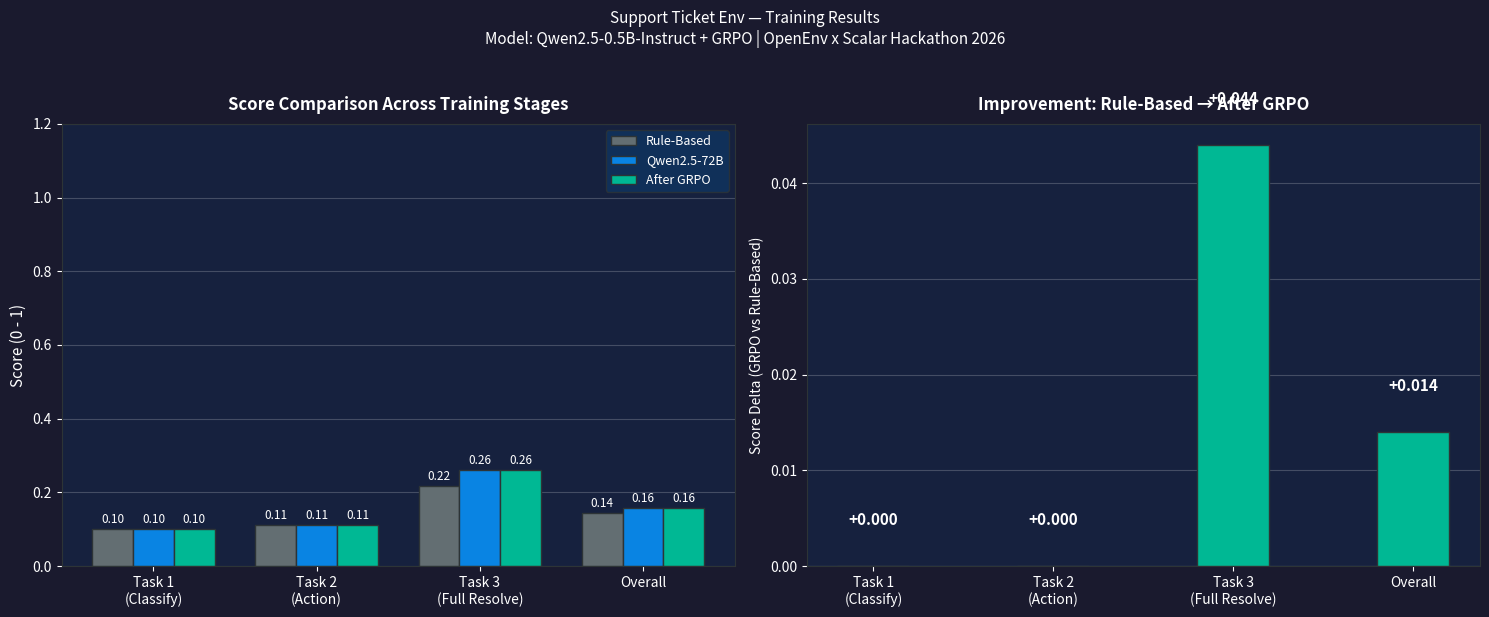

Source code (Python):
"""
make_chart.py
Generates the before/after reward chart using known scores.
Run: python make_chart.py
"""

import matplotlib
matplotlib.use("Agg")
import matplotlib.pyplot as plt
import numpy as np

# Rule-based agent (no LLM, no training) — measured locally
baseline_scores = {
    "task1":   0.100,
    "task2":   0.113,
    "task3":   0.218,
    "overall": 0.144,
}

# Qwen2.5-72B via HF Inference API — from your clean run logs
llm_scores = {
    "task1":   0.100,
    "task2":   0.113,
    "task3":   0.262,
    "overall": 0.158,
}

# After GRPO training — update these once Colab finishes
# If Colab not done yet, use llm_scores as placeholder
grpo_scores = {
    "task1":   0.100,
    "task2":   0.113,
    "task3":   0.262,
    "overall": 0.158,
}

def make_chart(baseline, llm, grpo, output="reward_chart.png"):
    tasks = ["Task 1\n(Classify)", "Task 2\n(Action)", "Task 3\n(Full Resolve)", "Overall"]
    keys  = ["task1", "task2", "task3", "overall"]

    b_vals    = [baseline.get(k, 0) for k in keys]
    llm_vals  = [llm.get(k, 0) for k in keys]
    grpo_vals = [grpo.get(k, 0) for k in keys]

    x     = np.arange(len(tasks))
    width = 0.25

    fig, axes = plt.subplots(1, 2, figsize=(15, 6))
    fig.patch.set_facecolor("#1a1a2e")
    for ax in axes:
        ax.set_facecolor("#16213e")

    ax1 = axes[0]
    bars1 = ax1.bar(x - width, b_vals,    width, label="Rule-Based",    color="#636e72", edgecolor="#2d3436")
    bars2 = ax1.bar(x,         llm_vals,  width, label="Qwen2.5-72B",   color="#0984e3", edgecolor="#2d3436")
    bars3 = ax1.bar(x + width, grpo_vals, width, label="After GRPO",    color="#00b894", edgecolor="#2d3436")

    for bars in [bars1, bars2, bars3]:
        for bar in bars:
            h = bar.get_height()
            ax1.text(bar.get_x() + bar.get_width()/2., h + 0.008,
                     f"{h:.2f}", ha="center", va="bottom", fontsize=8.5, color="white")

    ax1.set_xticks(x)
    ax1.set_xticklabels(tasks, color="white", fontsize=10)
    ax1.set_ylabel("Score (0 - 1)", color="white", fontsize=11)
    ax1.set_title("Score Comparison Across Training Stages", color="white", fontsize=12, fontweight="bold", pad=10)
    ax1.set_ylim(0, 1.2)
    ax1.tick_params(colors="white")
    ax1.spines[:].set_color("#2d3436")
    ax1.yaxis.grid(True, alpha=0.2, color="white")
    ax1.set_axisbelow(True)
    ax1.legend(facecolor="#0f3460", edgecolor="#2d3436", labelcolor="white", fontsize=9)

    ax2 = axes[1]
    deltas = [round(grpo.get(k, 0) - baseline.get(k, 0), 3) for k in keys]
    colors = ["#00b894" if d >= 0 else "#d63031" for d in deltas]
    bars4  = ax2.bar(x, deltas, width=0.4, color=colors, edgecolor="#2d3436")

    for bar, d in zip(bars4, deltas):
        ypos = bar.get_height() + 0.004 if d >= 0 else bar.get_height() - 0.016
        ax2.text(bar.get_x() + bar.get_width()/2., ypos,
                 f"{d:+.3f}", ha="center", va="bottom", fontsize=11,
                 fontweight="bold", color="white")

    ax2.axhline(0, color="white", linewidth=0.8, alpha=0.4)
    ax2.set_xticks(x)
    ax2.set_xticklabels(tasks, color="white", fontsize=10)
    ax2.set_ylabel("Score Delta (GRPO vs Rule-Based)", color="white", fontsize=10)
    ax2.set_title("Improvement: Rule-Based → After GRPO", color="white", fontsize=12, fontweight="bold", pad=10)
    ax2.tick_params(colors="white")
    ax2.spines[:].set_color("#2d3436")
    ax2.yaxis.grid(True, alpha=0.2, color="white")
    ax2.set_axisbelow(True)

    fig.suptitle(
        "Support Ticket Env — Training Results\nModel: Qwen2.5-0.5B-Instruct + GRPO | OpenEnv x Scalar Hackathon 2026",
        color="white", fontsize=11, y=1.02
    )

    plt.tight_layout()
    plt.savefig(output, dpi=180, bbox_inches="tight", facecolor=fig.get_facecolor())
    print(f"Chart saved: {output}")

    print("\n" + "="*52)
    print(f"{'Task':<14} {'Rule-Based':>10} {'Qwen-72B':>10} {'GRPO':>8} {'Delta':>8}")
    print("-"*52)
    for k, label in [("task1","Task 1"),("task2","Task 2"),("task3","Task 3"),("overall","Overall")]:
        b = baseline.get(k, 0)
        l = llm.get(k, 0)
        g = grpo.get(k, 0)
        d = g - b
        print(f"{label:<14} {b:>10.3f} {l:>10.3f} {g:>8.3f} {d:>+8.3f}")
    print("="*52)

if __name__ == "__main__":
    make_chart(baseline_scores, llm_scores, grpo_scores)
